Run: headless pygame with SDL's dummy video driver; simulated clock (each Clock.tick advances the game by its frame time, no real sleeping); random seed 0; keys injected as events and as key.get_pressed() state; no mouse input.
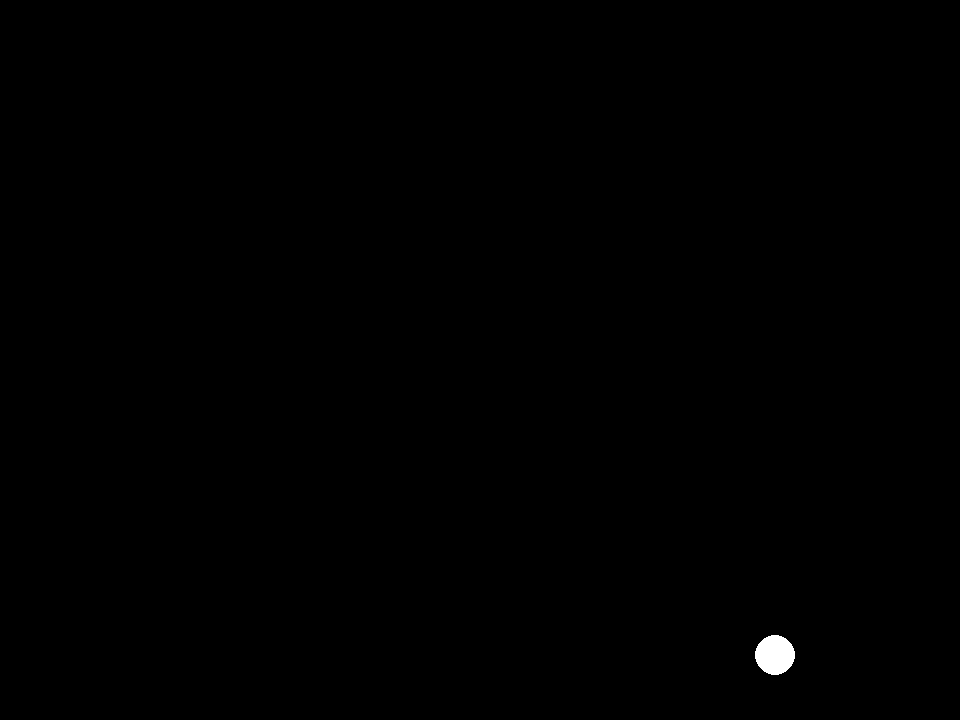
Frame 1 of 4 · flips 1–60 · no input
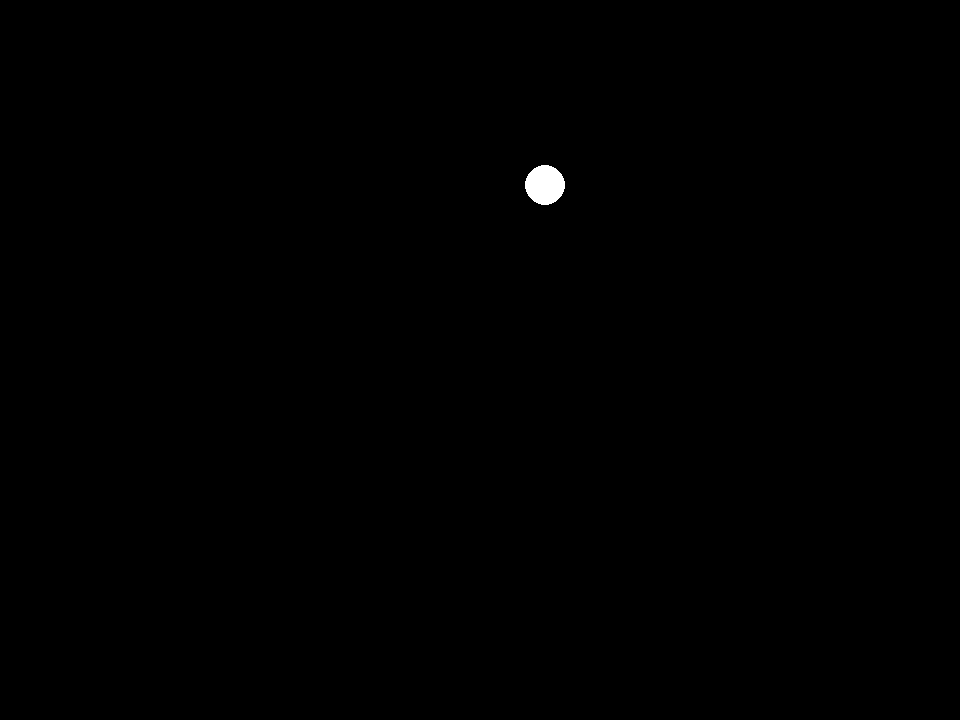
Frame 2 of 4 · flips 61–180 · tapped SPACE, RETURN · held RIGHT (→), D
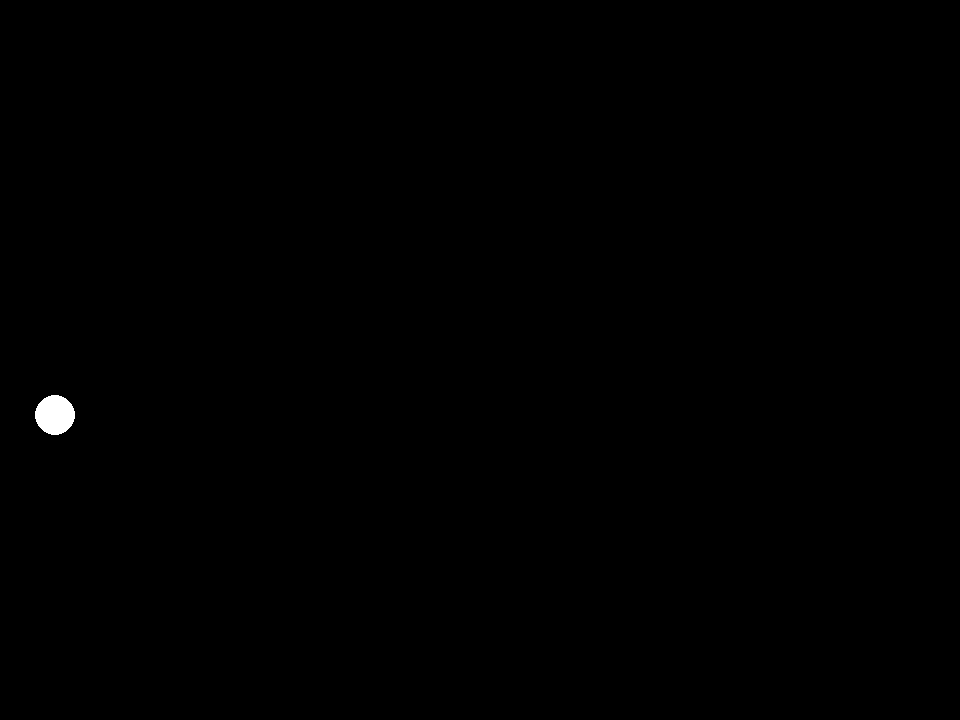
Frame 3 of 4 · flips 181–300 · held DOWN (↓), S
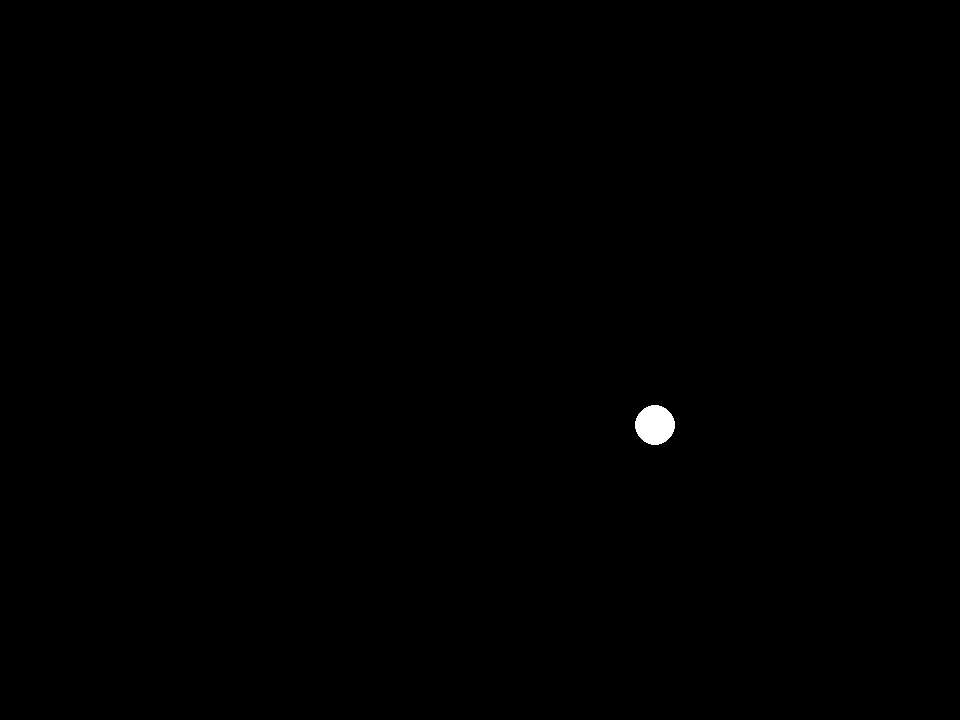
Frame 4 of 4 · flips 301–420 · held LEFT (←), A, UP (↑), W

The pygame program that drew these frames:

import pygame

w, h = 960, 720
title = "MiniGolf"
fps = 60

screen = pygame.display.set_mode((w, h))
clock = pygame.time.Clock()
pygame.display.set_caption(title)


running = True
bX, bY = w//2, h//2
dirX, dirY = 1, 1


def draw(bX, bY):
    screen.fill((0, 0, 0))

    pygame.draw.circle(screen, (255, 255, 255), (bX, bY), 20)

    pygame.display.update()
    clock.tick(fps)


def move(bX, bY, dirX, dirY):
    bX += 5 * dirX
    bY += 5 * dirY

    if (bX >= w or bX <= 0):
        dirX *= -1
    if (bY >= h or bY <= 0):
        dirY *= -1

    return bX, bY, dirX, dirY


if (__name__ == "__main__"):
    while (running):
        
        draw(bX, bY)
        bX, bY, dirX, dirY = move(bX, bY, dirX, dirY)

        for event in pygame.event.get():
            if (event.type == pygame.QUIT):
                running = False
            if (event.type == pygame.KEYDOWN):
                if (event.key == pygame.K_ESCAPE):
                    running = False
